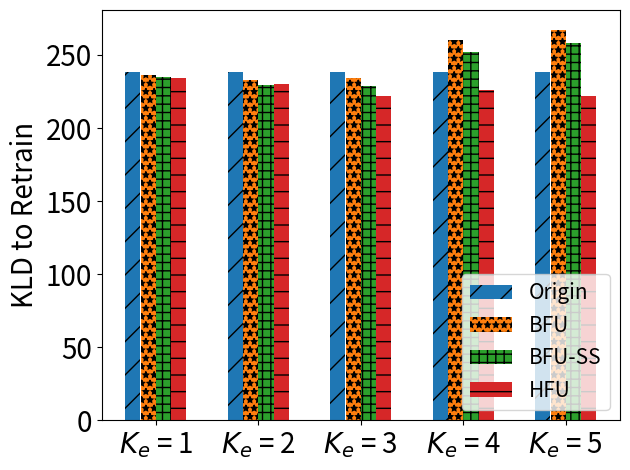

This figure's Python source:
import matplotlib.pyplot as plt
import numpy as np

# [redacted]
labels = ['$K_e$ = 1', '$K_e$ = 2', '$K_e$ = 3', '$K_e$ = 4', '$K_e$ = 5']
unl_fr = [238, 221 * 238/221 , 237*238/237, 223*238/223, 281*238/281]
unl_br = [236, 216.25* 238/221, 233*238/237, 243.53*238/223, 315.7*238/281]
unl_self_r = [235, 213* 238/221, 228*238/237, 236*238/223, 305*238/281]
unl_hess_r = [234,  214*238/221, 221*238/237, 212*238/223, 262*238/281]

x = np.arange(len(labels))  # the label locations
width = 0.6  # the width of the bars
# no_noise = np.around(no_noise,0)
# samping = np.around(samping,0)
# ldp = np.around(ldp,0)


plt.subplots()
plt.bar(x - width / 2 + width / 8, unl_fr, width=0.148, label='Origin', hatch='/')
plt.bar(x - width / 8, unl_br, width=0.148, label='BFU', hatch='**')
plt.bar(x + width / 8, unl_self_r, width=0.148, label='BFU-SS', hatch='++')
plt.bar(x + width / 2 - width / 8, unl_hess_r, width=0.148, label='HFU', hatch='-')
# Add some text for labels, title and custom x-axis tick labels, etc.
plt.ylabel('KLD to Retrain', fontsize=20)
# ax.set_title('Performance of Different Users n')
plt.xticks(x, labels, fontsize=20)
# ax.set_xticklabels(labels,fontsize=15)

my_y_ticks = np.arange(0, 260, 50)
plt.yticks(my_y_ticks, fontsize=20)
# ax.set_yticklabels(my_y_ticks,fontsize=15)

plt.legend(loc='lower right', fontsize=15)

# ax.bar_label(rects1, padding=1)
# ax.bar_label(rects2, padding=3)
# ax.bar_label(rects3, padding=3)

plt.tight_layout()

plt.rcParams['figure.figsize'] = (2.0, 1)
plt.rcParams['image.interpolation'] = 'nearest'
plt.rcParams['figure.subplot.left'] = 0.11
plt.rcParams['figure.subplot.bottom'] = 0.08
plt.rcParams['figure.subplot.right'] = 0.977
plt.rcParams['figure.subplot.top'] = 0.969
plt.savefig('mnist_KLD_ke_bar.png', dpi=400)
plt.show()
